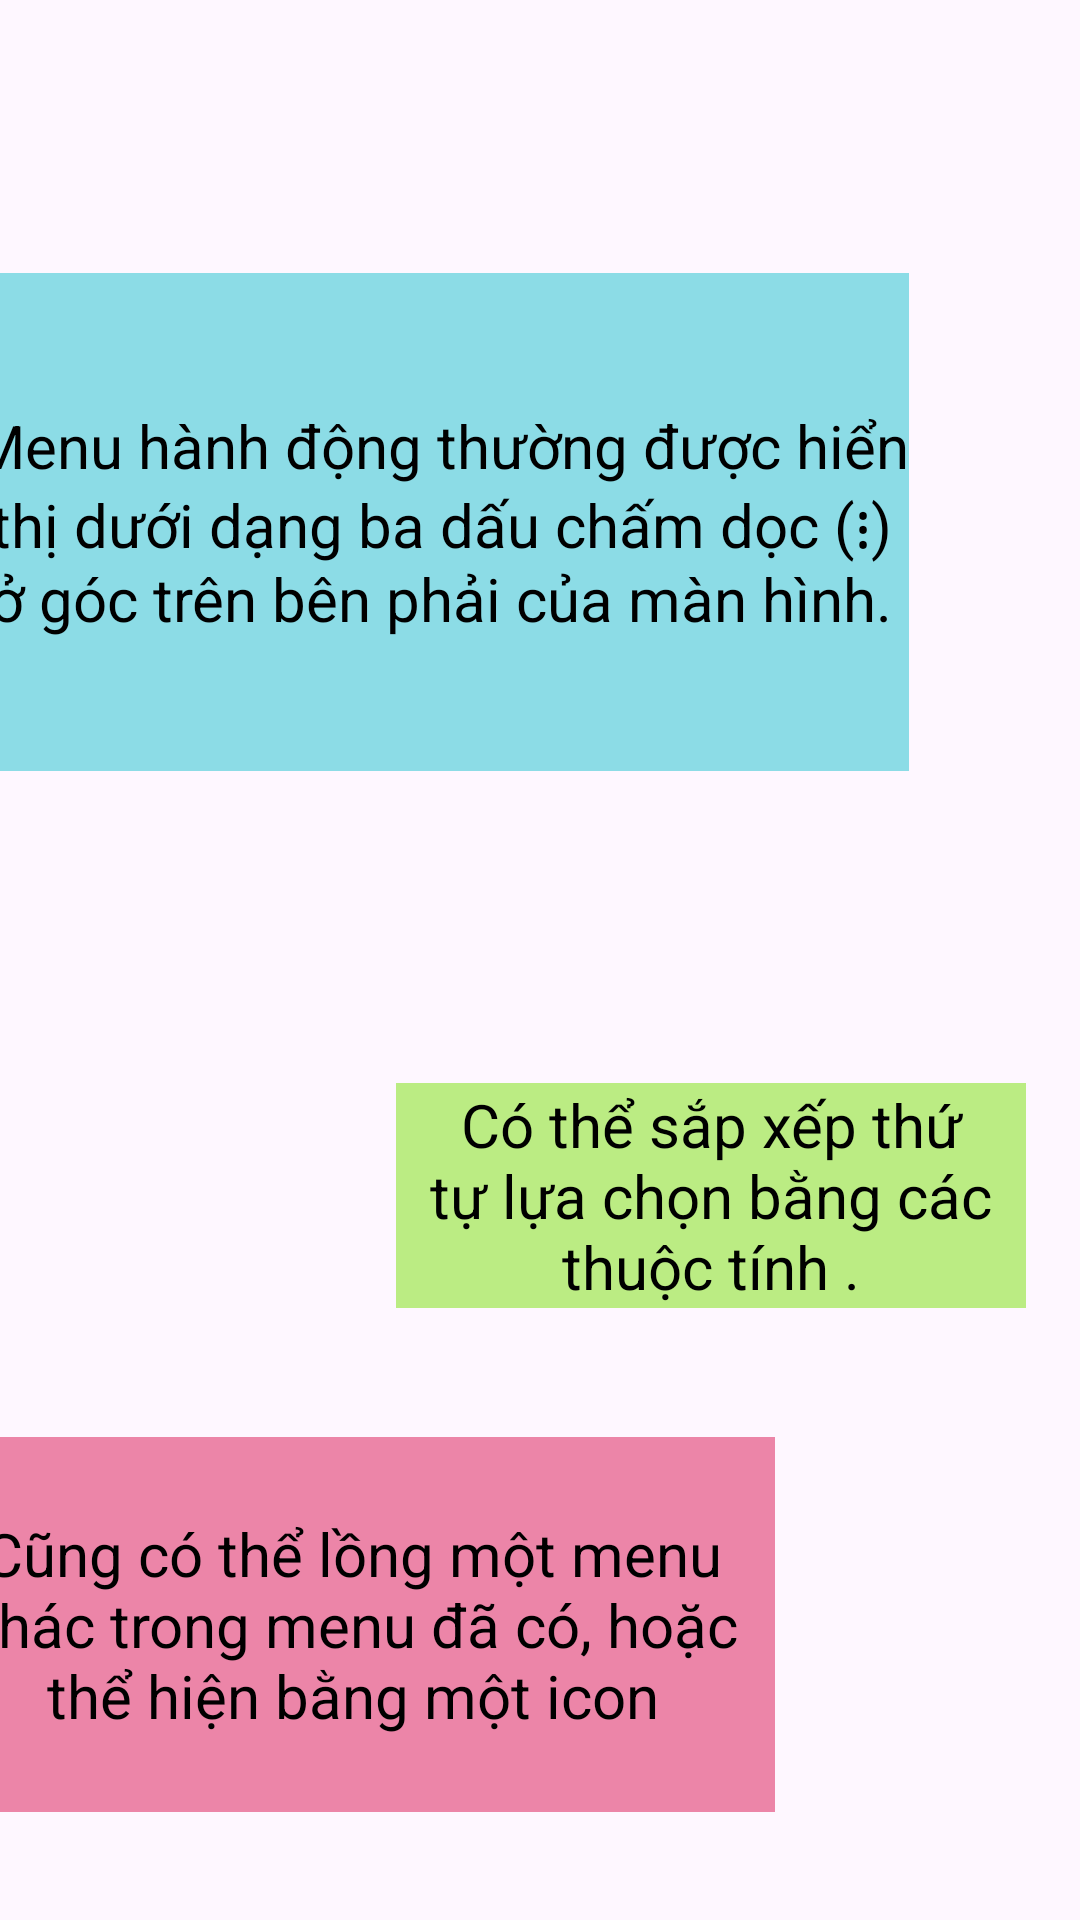

The Android layout XML behind this screen, and the referenced resources:
<!-- AndroidManifest.xml: application theme Theme.Chương4 -->
<!-- res/layout/menu_layout.xml -->
<?xml version="1.0" encoding="utf-8"?>
<androidx.constraintlayout.widget.ConstraintLayout xmlns:android="http://schemas.android.com/apk/res/android"
    xmlns:app="http://schemas.android.com/apk/res-auto"
    xmlns:tools="http://schemas.android.com/tools"
    android:layout_width="match_parent"
    android:layout_height="match_parent">

    <androidx.appcompat.widget.Toolbar
        android:id="@+id/my_toolbar"
        android:layout_width="match_parent"
        android:layout_height="?attr/actionBarSize"
        app:layout_constraintTop_toTopOf="parent" />

    <TextView
        android:id="@+id/textView20"
        android:layout_width="312dp"
        android:layout_height="166dp"
        android:layout_marginStart="16dp"
        android:layout_marginEnd="83dp"
        android:layout_marginBottom="104dp"
        android:background="#73BEE1"
        android:backgroundTint="#8CDCE6"
        android:gravity="center"
        android:text="Menu hành động thường được hiển thị dưới dạng ba dấu chấm dọc (⋮) ở góc trên bên phải của màn hình."
        android:textColor="@color/black"
        android:textSize="20sp"
        app:layout_constraintBottom_toTopOf="@+id/textView21"
        app:layout_constraintEnd_toEndOf="parent"
        app:layout_constraintStart_toStartOf="parent" />

    <TextView
        android:id="@+id/textView21"
        android:layout_width="210dp"
        android:layout_height="75dp"
        android:layout_marginStart="132dp"
        android:layout_marginEnd="52dp"
        android:layout_marginBottom="204dp"
        android:background="#D89E49"
        android:backgroundTint="#BBEC83"
        android:gravity="center"
        android:text="Có thể sắp xếp thứ tự lựa chọn bằng các thuộc tính ."
        android:textColor="@color/black"
        android:textSize="20sp"
        app:layout_constraintBottom_toBottomOf="parent"
        app:layout_constraintEnd_toEndOf="parent"
        app:layout_constraintHorizontal_bias="0.0"
        app:layout_constraintStart_toStartOf="parent" />

    <TextView
        android:id="@+id/textView23"
        android:layout_width="281dp"
        android:layout_height="125dp"
        android:layout_marginStart="29dp"
        android:layout_marginEnd="165dp"
        android:layout_marginBottom="36dp"
        android:background="#D89E49"
        android:backgroundTint="#EC85A8"
        android:gravity="center"
        android:text="Cũng có thể lồng một menu khác trong menu đã có, hoặc thể hiện bằng một icon"
        android:textColor="@color/black"
        android:textSize="20sp"
        app:layout_constraintBottom_toBottomOf="parent"
        app:layout_constraintEnd_toEndOf="parent"
        app:layout_constraintHorizontal_bias="0.453"
        app:layout_constraintStart_toStartOf="parent" />

</androidx.constraintlayout.widget.ConstraintLayout>
<!-- resources referenced by this layout -->
<resources>
  <color name="black">#FF000000</color>
  <style name="Theme.Chương4" parent="Base.Theme.Chương4" />
  <style name="Base.Theme.Chương4" parent="Theme.Material3.DayNight.NoActionBar">
          
          
      </style>
</resources>
